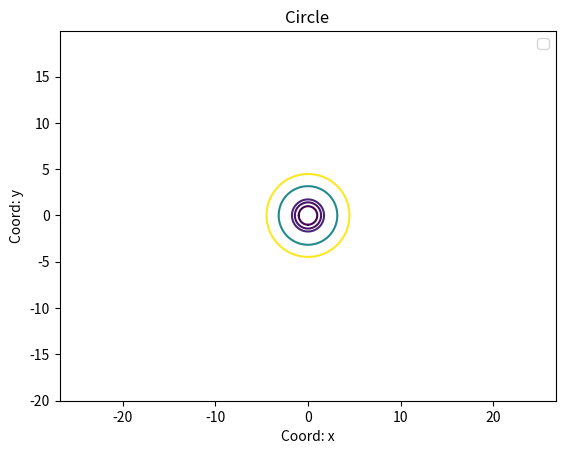

Here is the Python script that generated this plot:
import matplotlib.pyplot as plt
import numpy as np

def circle_plotter(radius = 10):
    
    
    x = np.arange(-2 * radius, 2 * radius, 0.1)
    y = np.arange(-2 * radius, 2 * radius, 0.1)
    
    X, Y = np.meshgrid(x, y)
   
    fxy = X**2 + Y**2 #- radius**2
   
    plt.contour(X, Y, fxy, levels = [1, 2, 3, 10, 20], lw = 5)
    
    
    plt.xlabel('Coord: x')
    plt.ylabel('Coord: y')
    plt.title('Circle')
    plt.legend()
    plt.axis('equal')

    
    plt.savefig('fig_4.png')
    
if __name__ == '__main__':
    circle_plotter()
